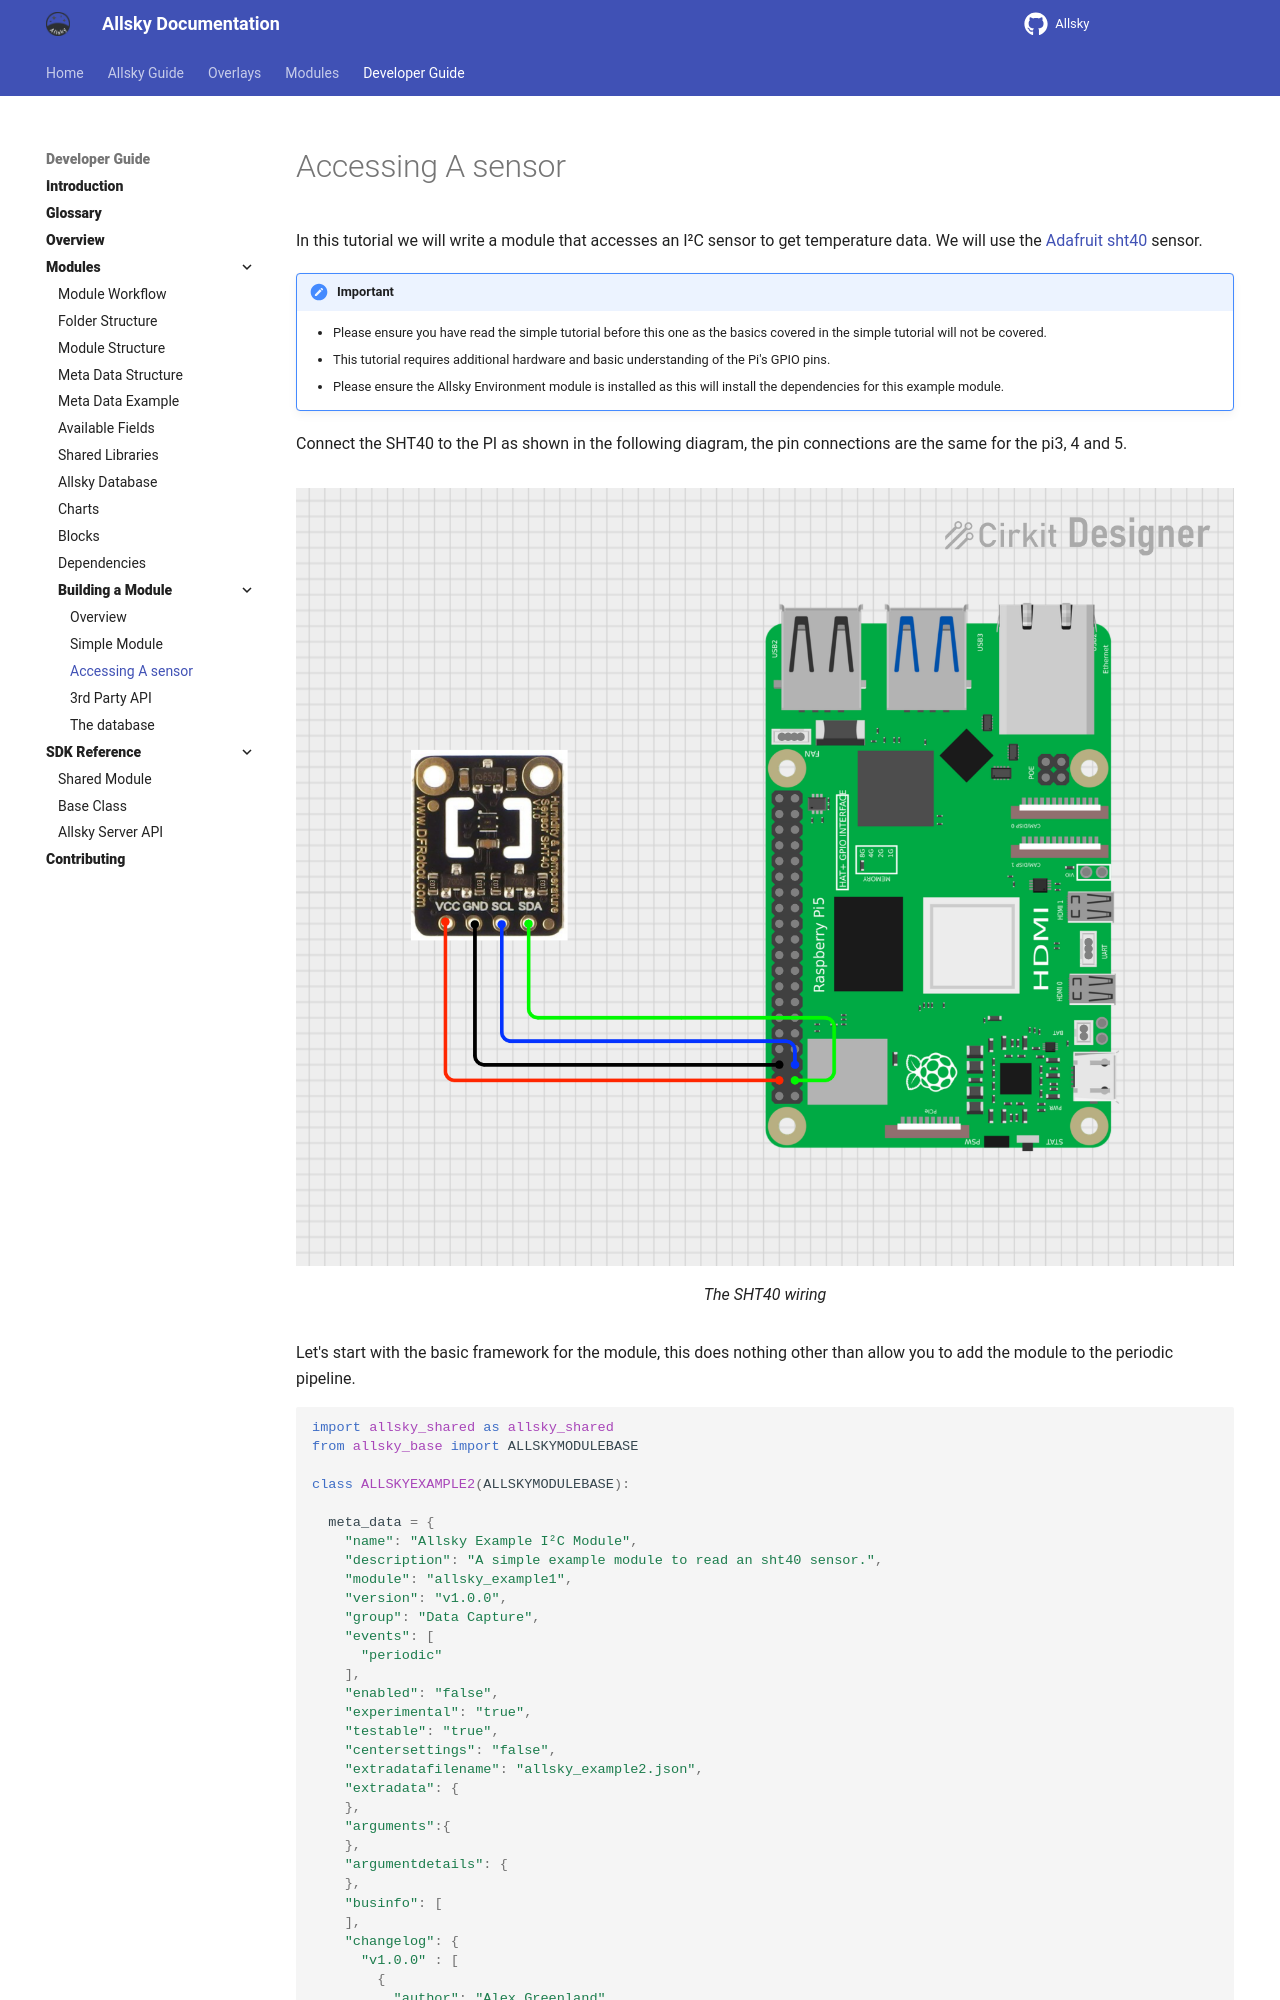

repository: AllskyTeam/allsky · page: developer_guide/building_module/accessing_sensor.html · generator: mkdocs

In this tutorial we will write a module that accesses an I²C sensor to get temperature data. We will use the [Adafruit sht40](https://learn.adafruit.com/adafruit-sht40-temperature-humidity-sensor/overview){ target="_blank" rel="noopener" .external } sensor.

!!! important  "Important"
 
    - Please ensure you have read the simple tutorial before this one as the basics covered in the simple tutorial will not be covered.
    - This tutorial requires additional hardware and basic understanding of the Pi's GPIO pins.
    - Please ensure the Allsky Environment module is installed as this will install the dependencies for this example module.

Connect the SHT40 to the PI as shown in the following diagram, the pin connections are the same for the pi3, 4 and 5.

![SHT40 Wiring](/assets/developer_images/sht40.png) 
/// caption 
The SHT40 wiring
///


Let's start with the basic framework for the module, this does nothing other than allow you to add the module to the periodic pipeline.

```python
import allsky_shared as allsky_shared
from allsky_base import ALLSKYMODULEBASE

class ALLSKYEXAMPLE2(ALLSKYMODULEBASE):

  meta_data = {
    "name": "Allsky Example I²C Module",
    "description": "A simple example module to read an sht40 sensor.",
    "module": "allsky_example1",    
    "version": "v1.0.0",
    "group": "Data Capture",
    "events": [
      "periodic"
    ],
    "enabled": "false",    
    "experimental": "true",
    "testable": "true",  
    "centersettings": "false",
    "extradatafilename": "allsky_example2.json", 
    "extradata": {
    },
    "arguments":{
    },
    "argumentdetails": {                  
    },
    "businfo": [
    ],
    "changelog": {
      "v1.0.0" : [
        {
          "author": "Alex Greenland",
          "authorurl": "https://github.com/allskyteam",
          "changes": "Initial Release"
        }
      ] 
    }
  }

  
  def run(self) -> str:
    result = ""
    extra_data = {}

    self.log(4, result)
            
    return result

def example2(params, event) -> str:
      allsky_example2 = ALLSKYEXAMPLE2(params, event)
      result = allsky_example2.run()

      return result    
  
def example2_cleanup():   
      moduleData = {
          "metaData": ALLSKYEXAMPLE2.meta_data,
          "cleanup": {
              "files": {
                  ALLSKYEXAMPLE2.meta_data['extradatafilename']
              },
              "env": {}
          }
      }
      allsky_shared.cleanupModule(moduleData)
```
